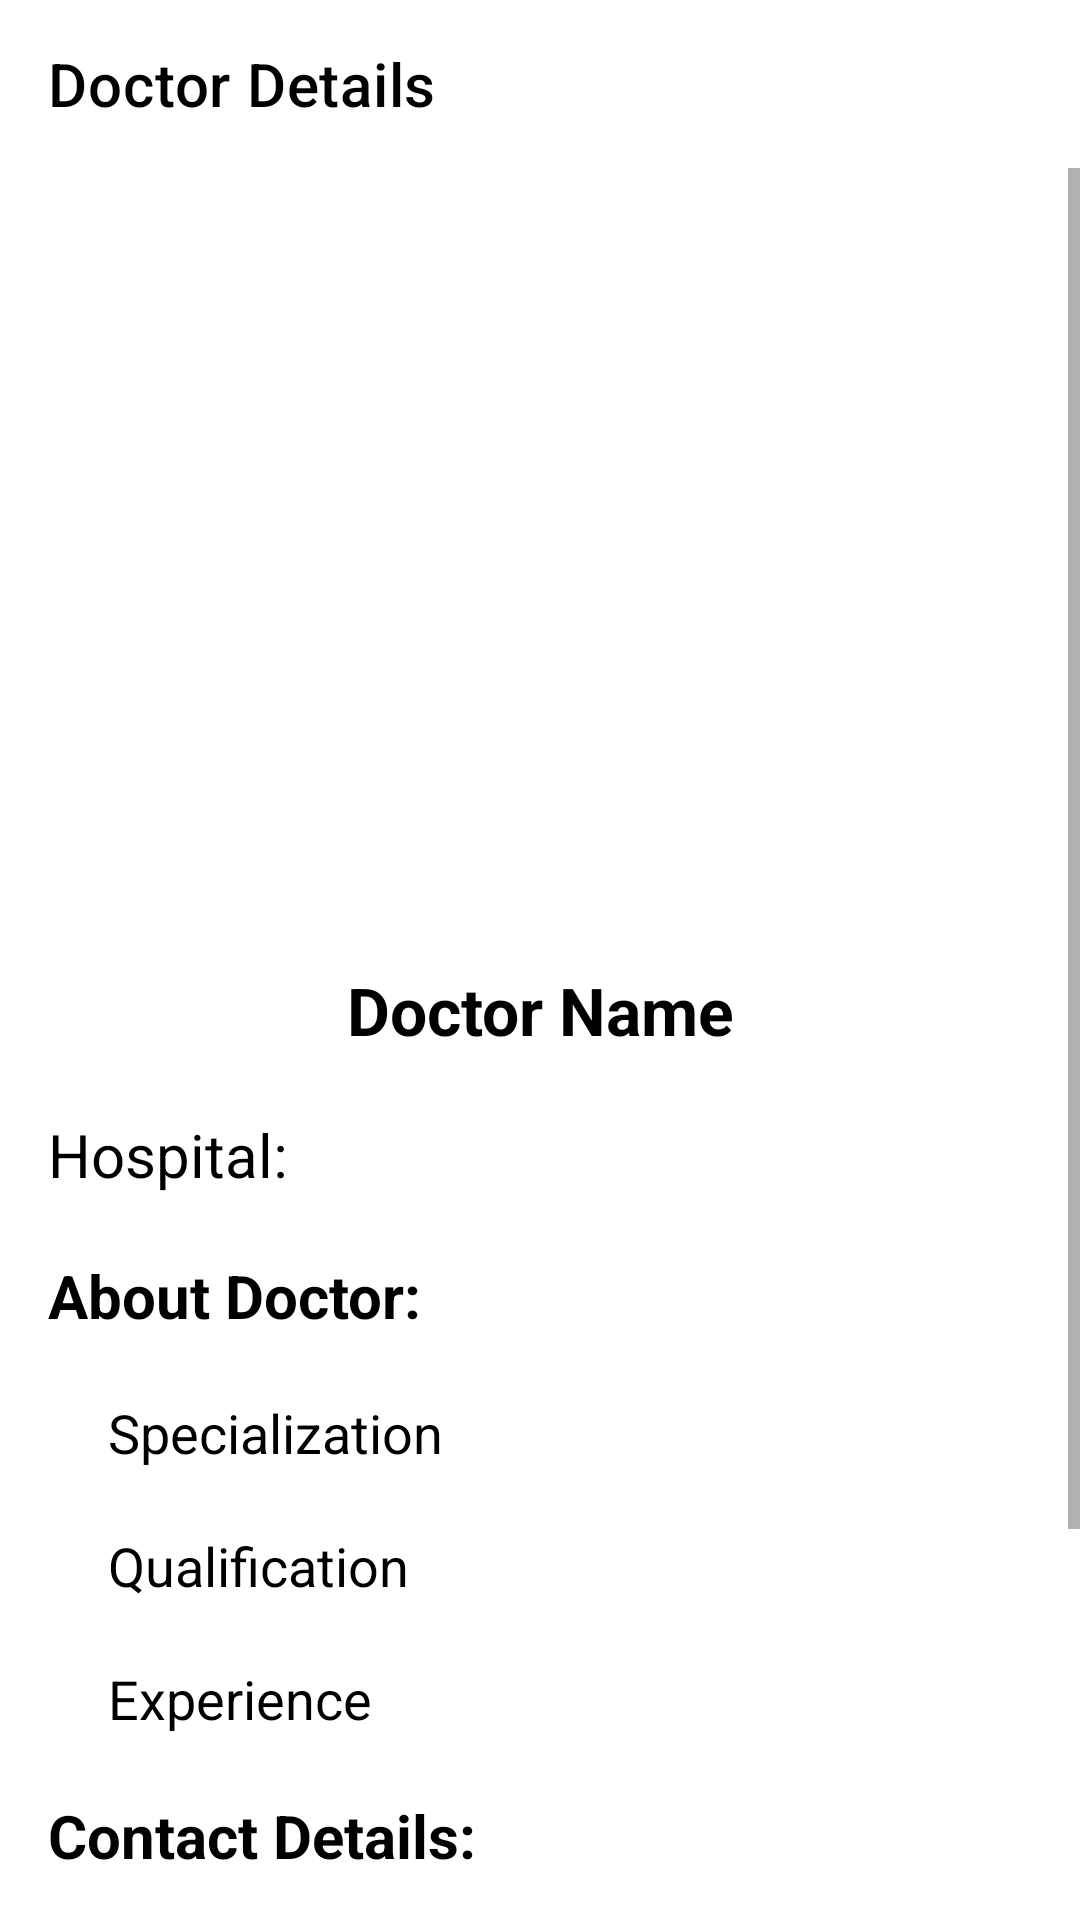

The Android layout XML behind this screen, and the referenced resources:
<!-- AndroidManifest.xml: application theme Theme.TelemedicineApp -->
<!-- res/layout/fragment_doctor_detail.xml -->
<?xml version="1.0" encoding="utf-8"?>
<androidx.constraintlayout.widget.ConstraintLayout xmlns:android="http://schemas.android.com/apk/res/android"
    xmlns:app="http://schemas.android.com/apk/res-auto"
    xmlns:tools="http://schemas.android.com/tools"
    android:id="@+id/main"
    android:layout_width="match_parent"
    android:layout_height="match_parent"
    tools:context=".ui.DoctorDetailFragment">

    <androidx.appcompat.widget.Toolbar
        android:id="@+id/doctorDetailFragmentToolbar"
        android:layout_width="match_parent"
        android:layout_height="wrap_content"
        android:background="@color/white"
        android:contentDescription="Toolbar"
        android:theme="@style/ThemeOverlay.AppCompat.Dark.ActionBar"
        app:layout_constraintEnd_toEndOf="parent"
        app:layout_constraintStart_toStartOf="parent"
        app:layout_constraintTop_toTopOf="parent"
        app:popupTheme="@style/ThemeOverlay.AppCompat.Light"
        app:title="Doctor Details"
        app:titleTextColor="@color/black" />

    <ScrollView
        android:id="@+id/doctorDetailLayout"
        android:layout_width="match_parent"
        android:layout_height="0dp"
        app:layout_constraintBottom_toBottomOf="parent"
        app:layout_constraintTop_toBottomOf="@id/doctorDetailFragmentToolbar">

        <LinearLayout
            android:id="@+id/contentLayout"
            android:layout_width="match_parent"
            android:layout_height="wrap_content"
            android:gravity="center_vertical"
            android:orientation="vertical"
            android:padding="16dp">

            <ImageView
                android:id="@+id/doctorProfileImage"
                android:layout_width="wrap_content"
                android:layout_height="200dp"
                android:layout_marginTop="30dp"
                android:contentDescription="DOCTOR_IMAGE"
                android:src="@drawable/default_doctor" />

            <TextView
                android:id="@+id/doctorName"
                android:layout_width="match_parent"
                android:layout_height="wrap_content"
                android:layout_gravity="center"
                android:layout_marginTop="20dp"
                android:gravity="center"
                android:text="Doctor Name"
                android:textColor="@color/black"
                android:textSize="22sp"
                android:textStyle="bold" />

            <TextView
                android:id="@+id/doctorHospitalLocation"
                android:layout_width="match_parent"
                android:layout_height="wrap_content"
                android:layout_marginTop="20dp"
                android:text="Hospital:"
                android:textColor="@color/black"
                android:textSize="20sp" />

            <TextView
                android:layout_width="match_parent"
                android:layout_height="wrap_content"
                android:layout_marginTop="20dp"
                android:text="About Doctor:"
                android:textColor="@color/black"
                android:textSize="20sp"
                android:textStyle="bold" />

            <TextView
                android:id="@+id/doctorSpecialization"
                android:layout_width="match_parent"
                android:layout_height="wrap_content"
                android:layout_marginStart="20dp"
                android:layout_marginTop="20dp"
                android:text="Specialization"
                android:textColor="@color/black"
                android:textSize="18sp" />

            <TextView
                android:id="@+id/doctorQualification"
                android:layout_width="match_parent"
                android:layout_height="wrap_content"
                android:layout_marginStart="20dp"
                android:layout_marginTop="20dp"
                android:text="Qualification"
                android:textColor="@color/black"
                android:textSize="18sp" />

            <TextView
                android:id="@+id/doctorExperience"
                android:layout_width="match_parent"
                android:layout_height="wrap_content"
                android:layout_marginStart="20dp"
                android:layout_marginTop="20dp"
                android:text="Experience"
                android:textColor="@color/black"
                android:textSize="18sp" />

            <TextView
                android:layout_width="match_parent"
                android:layout_height="wrap_content"
                android:layout_marginTop="20dp"
                android:text="Contact Details:"
                android:textColor="@color/black"
                android:textSize="20sp"
                android:textStyle="bold" />

            <TextView
                android:id="@+id/doctorMailID"
                android:layout_width="match_parent"
                android:layout_height="wrap_content"
                android:layout_marginStart="20dp"
                android:layout_marginTop="20dp"
                android:text="MailId"
                android:textColor="@color/black"
                android:textSize="18sp" />

            <TextView
                android:id="@+id/doctorContactNumber"
                android:layout_width="match_parent"
                android:layout_height="wrap_content"
                android:layout_marginStart="20dp"
                android:layout_marginTop="20dp"
                android:text="Contact Number"
                android:textColor="@color/black"
                android:textSize="18sp" />

            <Button
                android:id="@+id/availableSlotsButton"
                android:layout_width="300dp"
                android:layout_height="wrap_content"
                android:layout_gravity="center"
                android:layout_marginTop="30dp"
                android:padding="10dp"
                android:text="View Available Slots"
                android:textSize="16sp" />

        </LinearLayout>

    </ScrollView>

</androidx.constraintlayout.widget.ConstraintLayout>
<!-- resources referenced by this layout -->
<resources>
  <style name="Theme.TelemedicineApp" parent="Theme.MaterialComponents.DayNight.NoActionBar">
          
          <item name="colorPrimary">@color/lavender</item>
          <item name="colorPrimaryVariant">@color/lavender</item>
          <item name="colorOnPrimary">@color/white</item>
          
          <item name="colorSecondary">@color/teal_200</item>
          <item name="colorSecondaryVariant">@color/teal_700</item>
          <item name="colorOnSecondary">@color/black</item>
          
          <item name="android:statusBarColor">?attr/colorPrimaryVariant</item>
          
      </style>
  <!-- not gathered from this repository: default colours our renderer supplied (Android Studio template values) -->
  <color name="teal_200">#FF03DAC5</color>
  <color name="teal_700">#FF018786</color>
  <color name="black">#FF000000</color>
  <color name="white">#FFFFFFFF</color>
</resources>
